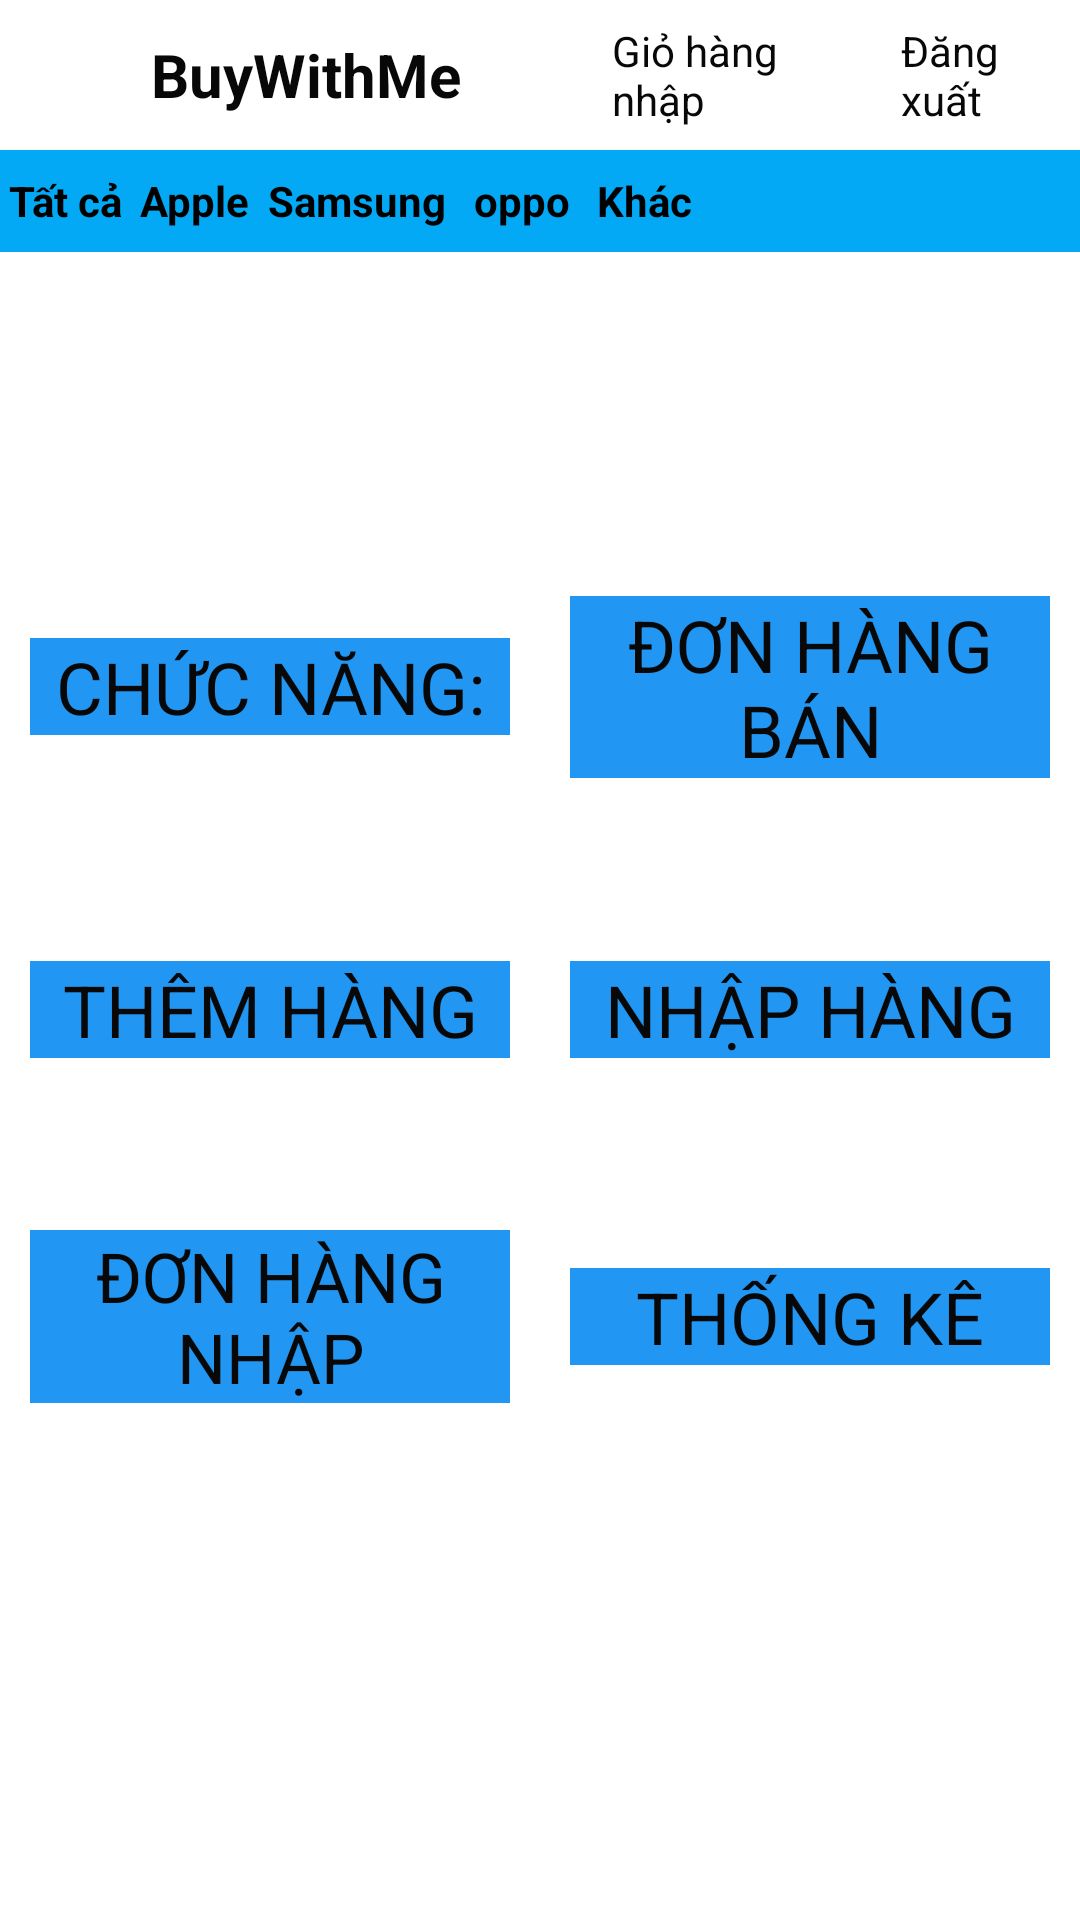

Here is an Android app screen rendered from its layout file. Give the layout XML and the strings, colors and styles it references.
<!-- AndroidManifest.xml: application theme Theme.Login -->
<!-- res/layout/function_activity.xml -->
<?xml version="1.0" encoding="utf-8"?>
<androidx.constraintlayout.widget.ConstraintLayout xmlns:android="http://schemas.android.com/apk/res/android"
    xmlns:app="http://schemas.android.com/apk/res-auto"
    android:layout_width="match_parent"
    android:layout_height="match_parent">

    <LinearLayout
        android:id="@+id/linearLayout"
        android:layout_width="0dp"
        android:layout_height="91dp"
        android:layout_marginBottom="183dp"
        android:orientation="vertical"
        app:layout_constraintBottom_toBottomOf="parent"
        app:layout_constraintEnd_toEndOf="parent"
        app:layout_constraintHorizontal_bias="0.0"
        app:layout_constraintStart_toStartOf="parent"
        app:layout_constraintTop_toTopOf="parent"
        app:layout_constraintVertical_bias="0.00">

        <LinearLayout
            android:layout_width="match_parent"
            android:layout_height="50dp"
            android:orientation="horizontal">

            <TextView
                android:id="@+id/bhome"
                android:layout_width="207dp"
                android:layout_height="wrap_content"
                android:layout_gravity="center_vertical"

                android:layout_weight="1"
                android:gravity="center"
                android:text="BuyWithMe"
                android:textColor="#090808"
                android:textSize="20sp"
                android:textStyle="bold" />

            <TextView
                android:id="@+id/imcart"
                android:layout_width="wrap_content"
                android:layout_height="wrap_content"
                android:layout_gravity="center_vertical"
                android:layout_weight="1"
                android:drawableRight="@drawable/ic_baseline_shopping_cart_24"
                android:text="Giỏ hàng nhập"
                android:textColor="#090808" />

            <TextView
                android:id="@+id/logout"
                android:layout_width="wrap_content"
                android:layout_height="wrap_content"
                android:layout_gravity="center_vertical"
                android:layout_marginLeft="10dp"
                android:layout_weight="1"
                android:text="Đăng xuất"
                android:textColor="#090808" />

        </LinearLayout>

        <LinearLayout
            android:layout_width="412dp"
            android:layout_height="34dp"
            android:layout_marginBottom="684dp"
            android:background="#03A9F4"
            android:orientation="horizontal">

            <TextView
                android:id="@+id/aitema"
                android:layout_width="wrap_content"
                android:layout_height="wrap_content"
                android:layout_gravity="center_vertical"
                android:layout_margin="3dp"
                android:gravity="center_vertical"
                android:text="Tất cả"
                android:textColor="@color/black"
                android:textStyle="bold" />

            <TextView
                android:id="@+id/aitemp"
                android:layout_width="wrap_content"
                android:layout_height="wrap_content"
                android:layout_gravity="center_vertical"
                android:layout_margin="3dp"
                android:gravity="center_vertical"
                android:text="Apple"
                android:textColor="@color/black"
                android:textStyle="bold" />

            <TextView
                android:id="@+id/aitems"
                android:layout_width="0dp"
                android:layout_height="wrap_content"
                android:layout_gravity="center_vertical"
                android:layout_margin="3dp"
                android:layout_weight="0.9"
                android:gravity="center_vertical"
                android:text="Samsung"
                android:textColor="@color/black"
                android:textStyle="bold" />

            <TextView
                android:id="@+id/aitemo"
                android:layout_width="0dp"
                android:layout_height="wrap_content"
                android:layout_gravity="center_vertical"
                android:layout_margin="3dp"
                android:layout_weight="0.5"
                android:gravity="center_vertical"
                android:text="oppo"
                android:textColor="@color/black"
                android:textStyle="bold" />

            <TextView
                android:id="@+id/aitemk"
                android:layout_width="5dp"
                android:layout_height="wrap_content"
                android:layout_gravity="center_vertical"
                android:layout_margin="3dp"
                android:layout_weight="1"
                android:gravity="center_vertical"
                android:text="Khác"
                android:textColor="@color/black"
                android:textStyle="bold" />

            <TextView
                android:id="@+id/textView8"
                android:layout_width="59dp"
                android:layout_height="wrap_content"
                android:layout_gravity="center_vertical"
                android:layout_margin="3dp"
                android:layout_weight="1"
                android:gravity="center_vertical"
                android:textColor="@color/black"
                android:textStyle="bold" />

        </LinearLayout>

    </LinearLayout>

    <LinearLayout
        android:layout_width="match_parent"
        android:layout_height="match_parent"
        android:layout_marginTop="176dp"
        android:orientation="vertical"
        app:layout_constraintEnd_toEndOf="parent"
        app:layout_constraintHorizontal_bias="0.0"
        app:layout_constraintStart_toStartOf="parent"
        app:layout_constraintTop_toBottomOf="@+id/linearLayout">

        <LinearLayout
            android:layout_width="match_parent"
            android:layout_height="106dp"
            android:layout_gravity="center"
            android:orientation="horizontal">

            <TextView
                android:id="@+id/auser"
                android:layout_width="94dp"
                android:layout_height="wrap_content"
                android:layout_gravity="center"
                android:layout_margin="10dp"
                android:layout_weight="1"
                android:background="#2196F3"
                android:text="CHỨC NĂNG:"
                android:textAlignment="center"
                android:textColor="#090808"
                android:textSize="24sp" />

            <TextView
                android:id="@+id/asorder"
                android:layout_width="94dp"
                android:layout_height="wrap_content"
                android:layout_gravity="center"
                android:layout_margin="10dp"
                android:layout_weight="1"
                android:background="#2196F3"
                android:text="ĐƠN HÀNG BÁN"
                android:textAlignment="center"
                android:textColor="#090808"
                android:textSize="24sp" />
        </LinearLayout>

        <LinearLayout
            android:layout_width="match_parent"
            android:layout_height="109dp"
            android:layout_gravity="center"
            android:orientation="horizontal">

            <TextView
                android:id="@+id/aadditem"
                android:layout_width="94dp"
                android:layout_height="wrap_content"
                android:layout_gravity="center"
                android:layout_margin="10dp"
                android:layout_weight="1"
                android:background="#2196F3"
                android:text="THÊM HÀNG"
                android:textAlignment="center"
                android:textColor="#090808"
                android:textSize="24sp" />

            <TextView
                android:id="@+id/aimport"
                android:layout_width="94dp"
                android:layout_height="wrap_content"
                android:layout_gravity="center"
                android:layout_margin="10dp"
                android:layout_weight="1"
                android:background="#2196F3"
                android:text="NHẬP HÀNG"
                android:textAlignment="center"
                android:textColor="#090808"
                android:textSize="24sp" />
        </LinearLayout>

        <LinearLayout
            android:layout_width="match_parent"
            android:layout_height="96dp"
            android:layout_gravity="center"
            android:orientation="horizontal">

            <TextView
                android:id="@+id/aiorder"
                android:layout_width="94dp"
                android:layout_height="wrap_content"
                android:layout_gravity="center"
                android:layout_margin="10dp"
                android:layout_weight="1"
                android:background="#2196F3"
                android:text="ĐƠN HÀNG NHẬP"
                android:textAlignment="center"
                android:textColor="#090808"
                android:textSize="23sp" />

            <TextView
                android:id="@+id/astatistic"
                android:layout_width="94dp"
                android:layout_height="wrap_content"
                android:layout_gravity="center"
                android:layout_margin="10dp"
                android:layout_weight="1"
                android:background="#2196F3"
                android:text="THỐNG KÊ"
                android:textAlignment="center"
                android:textColor="#090808"
                android:textSize="24sp" />
        </LinearLayout>
    </LinearLayout>
</androidx.constraintlayout.widget.ConstraintLayout>
<!-- resources referenced by this layout -->
<resources>
  <color name="black">#FF000000</color>
  <style name="Theme.Login" parent="Theme.MaterialComponents.Light.NoActionBar">
          
          <item name="colorPrimary">@color/dark_white</item>
          <item name="colorPrimaryVariant">@color/dark_white</item>
          <item name="colorOnPrimary">#070505</item>
          
          <item name="colorSecondary">@color/teal_200</item>
          <item name="colorSecondaryVariant">@color/teal_700</item>
          <item name="colorOnSecondary">@color/black</item>
          
          <item name="android:statusBarColor" tools:targetApi="l">?attr/colorPrimaryVariant</item>
          
      </style>
  <color name="dark_white">#E6E6E6</color>
  <color name="teal_200">#FF03DAC5</color>
  <color name="teal_700">#FF018786</color>
</resources>
